The GitHub repository kailashkai/GemstoneClassification contains a labelled image folder "gemstone_images" with 6 categories: emerald, fake emerald, fake ruby, fake turquoise, ruby, turquoise. Examples follow, each with its label.

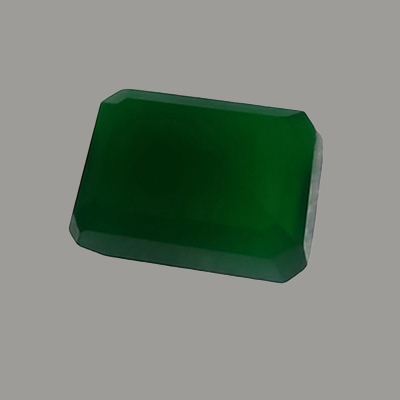
Label: fake emerald

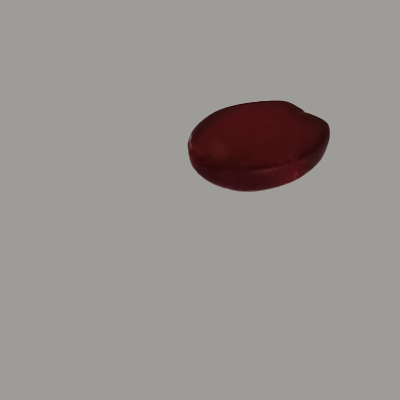
Label: fake ruby

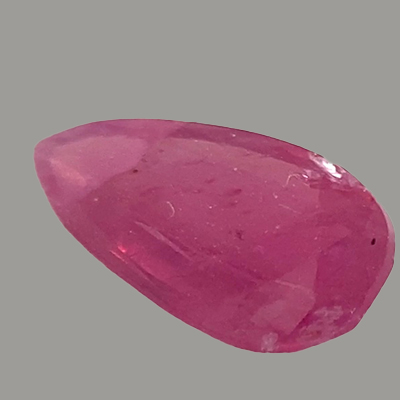
Label: ruby

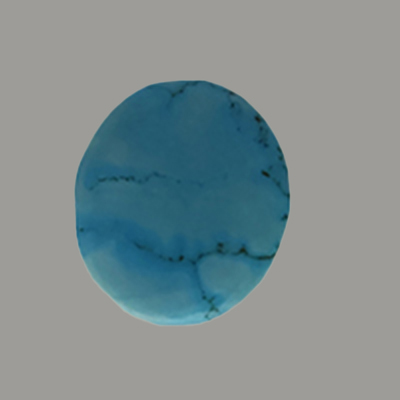
Label: fake turquoise

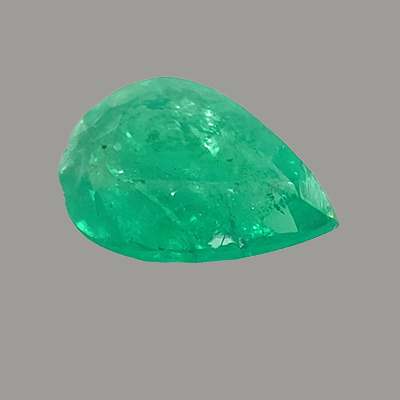
Label: emerald

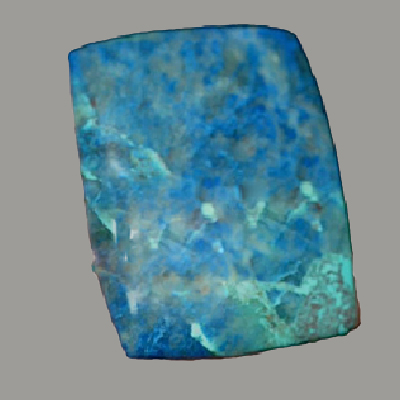
Label: turquoise
